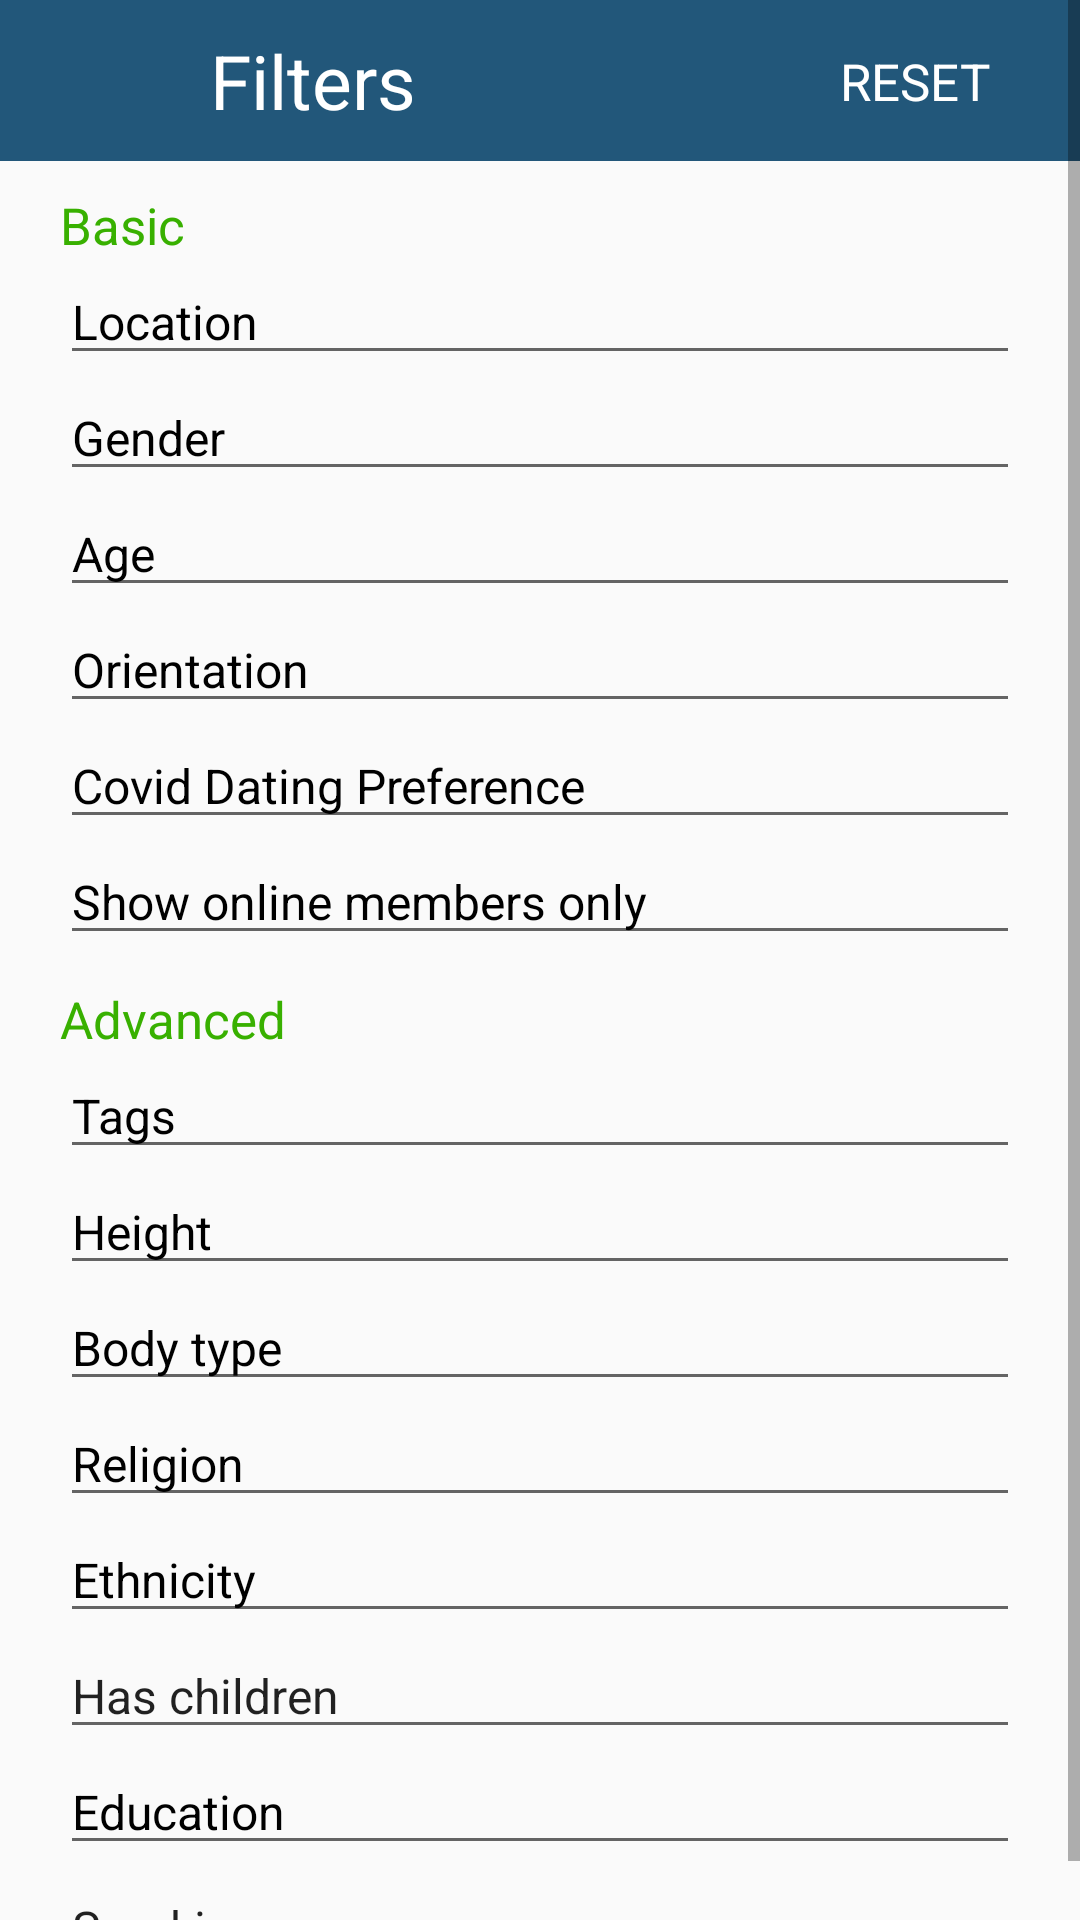

The Android layout XML behind this screen, and the referenced resources:
<!-- AndroidManifest.xml: application theme Theme.MeetMe -->
<!-- res/layout/activity_locals_filter.xml -->
<?xml version="1.0" encoding="utf-8"?>
<LinearLayout xmlns:android="http://schemas.android.com/apk/res/android"
    xmlns:app="http://schemas.android.com/apk/res-auto"
    xmlns:tools="http://schemas.android.com/tools"
    android:layout_width="match_parent"
    android:layout_height="match_parent"
    android:orientation="vertical"
    tools:context=".LocalsFilterActivity">

    <ScrollView
        android:layout_width="match_parent"
        android:layout_height="wrap_content">
        <androidx.constraintlayout.widget.ConstraintLayout
            android:layout_width="match_parent"
            android:layout_height="wrap_content">

            <TextView
                android:id="@+id/tvFilters"
                android:layout_width="match_parent"
                android:layout_height="wrap_content"
                android:background="@color/custom_faded_purple"
                android:paddingStart="@dimen/dp_70"
                android:paddingTop="@dimen/dp_10"
                android:paddingBottom="@dimen/dp_10"
                android:text="@string/filters_localFilters"
                android:textColor="@color/white"
                android:textSize="@dimen/sp_25"
                app:layout_constraintEnd_toEndOf="parent"
                app:layout_constraintStart_toStartOf="parent"
                app:layout_constraintTop_toTopOf="parent" />

            <ImageView
                android:id="@+id/ivBackArrow"
                android:layout_width="wrap_content"
                android:layout_height="wrap_content"
                android:layout_marginStart="@dimen/dp_10"
                app:layout_constraintBottom_toBottomOf="@id/tvFilters"
                app:layout_constraintStart_toStartOf="parent"
                app:layout_constraintTop_toTopOf="parent"
                app:srcCompat="@drawable/ic_baseline_arrow_back_24" />

            <TextView
                android:id="@+id/tvReset"
                android:layout_width="wrap_content"
                android:layout_height="wrap_content"
                android:layout_marginEnd="@dimen/dp_30"
                android:text="@string/reset"
                android:textColor="@color/white"
                android:textSize="@dimen/sp_17"
                app:layout_constraintBottom_toBottomOf="@id/tvFilters"
                app:layout_constraintEnd_toEndOf="parent"
                app:layout_constraintTop_toTopOf="parent" />

            <TextView
                style="@style/localFilters_options"
                android:id="@+id/tvBasic"
                android:text="@string/basic"
                app:layout_constraintStart_toStartOf="parent"
                app:layout_constraintTop_toBottomOf="@+id/tvFilters" />

            <EditText
                android:id="@+id/etLocation"
                style="@style/filters_editText_style"
                android:hint="@string/location"
                app:layout_constraintEnd_toEndOf="parent"
                app:layout_constraintStart_toStartOf="parent"
                app:layout_constraintTop_toBottomOf="@id/tvBasic" />

            <EditText
                android:id="@+id/etGender"
                style="@style/filters_editText_style"
                android:hint="@string/gender"
                app:layout_constraintEnd_toEndOf="parent"
                app:layout_constraintStart_toStartOf="parent"
                app:layout_constraintTop_toBottomOf="@id/etLocation" />

            <EditText
                android:id="@+id/etAge"
                style="@style/filters_editText_style"
                android:hint="@string/age"
                app:layout_constraintEnd_toEndOf="parent"
                app:layout_constraintStart_toStartOf="parent"
                app:layout_constraintTop_toBottomOf="@id/etGender" />

            <EditText
                android:id="@+id/etOrientation"
                style="@style/filters_editText_style"
                android:hint="@string/orientation"
                app:layout_constraintEnd_toEndOf="parent"
                app:layout_constraintStart_toStartOf="parent"
                app:layout_constraintTop_toBottomOf="@id/etAge" />

            <EditText
                android:id="@+id/etCovidDatingPreference"
                style="@style/filters_editText_style"
                android:hint="@string/covid_dating_preference"
                app:layout_constraintEnd_toEndOf="parent"
                app:layout_constraintStart_toStartOf="parent"
                app:layout_constraintTop_toBottomOf="@id/etOrientation" />

            <EditText
                android:id="@+id/etShowOnlineMembersOnly"
                style="@style/filters_editText_style"
                android:text="@string/show_online_members_only"
                android:textColor="@color/black"
                app:layout_constraintEnd_toEndOf="parent"
                app:layout_constraintStart_toStartOf="parent"
                app:layout_constraintTop_toBottomOf="@id/etCovidDatingPreference" />

            <TextView
                android:id="@+id/tvAdvanced_activityFilters"
                style="@style/localFilters_options"
                android:text="@string/advanced_localFilter"
                app:layout_constraintStart_toStartOf="parent"
                app:layout_constraintTop_toBottomOf="@+id/etShowOnlineMembersOnly" />

            <EditText
                android:id="@+id/etTags"
                style="@style/filters_editText_style"
                android:hint="@string/tags"
                app:layout_constraintEnd_toEndOf="parent"
                app:layout_constraintStart_toStartOf="parent"
                app:layout_constraintTop_toBottomOf="@id/tvAdvanced_activityFilters" />

            <EditText
                android:id="@+id/etHeight"
                style="@style/filters_editText_style"
                android:hint="@string/height"
                app:layout_constraintEnd_toEndOf="parent"
                app:layout_constraintStart_toStartOf="parent"
                app:layout_constraintTop_toBottomOf="@id/etTags" />

            <EditText
                android:id="@+id/etBodyType"
                style="@style/filters_editText_style"
                android:hint="@string/body_type"
                app:layout_constraintEnd_toEndOf="parent"
                app:layout_constraintStart_toStartOf="parent"
                app:layout_constraintTop_toBottomOf="@id/etHeight" />

            <EditText
                android:id="@+id/etReligion"
                style="@style/filters_editText_style"
                android:hint="@string/religion"
                app:layout_constraintEnd_toEndOf="parent"
                app:layout_constraintStart_toStartOf="parent"
                app:layout_constraintTop_toBottomOf="@id/etBodyType" />

            <EditText
                android:id="@+id/etEthnicity"
                style="@style/filters_editText_style"
                android:hint="@string/ethnicity"
                app:layout_constraintEnd_toEndOf="parent"
                app:layout_constraintStart_toStartOf="parent"
                app:layout_constraintTop_toBottomOf="@id/etReligion" />

            <EditText
                android:id="@+id/etHasChildren"
                style="@style/filters_editText_style"
                android:text="@string/has_children"
                app:layout_constraintEnd_toEndOf="parent"
                app:layout_constraintStart_toStartOf="parent"
                app:layout_constraintTop_toBottomOf="@id/etEthnicity" />

            <EditText
                android:id="@+id/etEducation"
                style="@style/filters_editText_style"
                android:hint="@string/education"
                app:layout_constraintEnd_toEndOf="parent"
                app:layout_constraintStart_toStartOf="parent"
                app:layout_constraintTop_toBottomOf="@id/etHasChildren" />

            <EditText
                android:id="@+id/etSmoking"
                style="@style/filters_editText_style"
                android:text="@string/smoking"
                app:layout_constraintEnd_toEndOf="parent"
                app:layout_constraintStart_toStartOf="parent"
                app:layout_constraintTop_toBottomOf="@id/etEducation" />

        </androidx.constraintlayout.widget.ConstraintLayout>
    </ScrollView>

</LinearLayout>
<!-- resources referenced by this layout -->
<resources>
  <color name="black">#FF000000</color>
  <color name="custom_faded_purple">#22577a</color>
  <color name="white">#FFFFFFFF</color>
  <dimen name="dp_10">10dp</dimen>
  <dimen name="dp_30">30dp</dimen>
  <dimen name="dp_70">70dp</dimen>
  <dimen name="sp_17">17sp</dimen>
  <dimen name="sp_25">25sp</dimen>
  <string name="advanced_localFilter">Advanced</string>
  <string name="age">Age</string>
  <string name="basic">Basic</string>
  <string name="body_type">Body type</string>
  <string name="covid_dating_preference">Covid Dating Preference</string>
  <string name="education">Education</string>
  <string name="ethnicity">Ethnicity</string>
  <string name="filters_localFilters">Filters</string>
  <string name="gender">Gender</string>
  <string name="has_children">Has children</string>
  <string name="height">Height</string>
  <string name="location">Location</string>
  <string name="orientation">Orientation</string>
  <string name="religion">Religion</string>
  <string name="reset">RESET</string>
  <string name="show_online_members_only">Show online members only</string>
  <string name="smoking">Smoking</string>
  <string name="tags">Tags</string>
  <style name="filters_editText_style">
          <item name="android:layout_width">match_parent</item>
          <item name="android:layout_height">wrap_content</item>
          <item name="android:layout_marginStart">@dimen/dp_20</item>
          <item name="android:layout_marginEnd">@dimen/dp_20</item>
          <item name="android:textSize">@dimen/sp_16</item>
          <item name="android:tint">@color/custom_grey</item>
          <item name="android:textColorHint">@color/black</item>
      </style>
  <style name="localFilters_options">
          <item name="android:layout_width">wrap_content</item>
          <item name="android:layout_height">wrap_content</item>
          <item name="android:layout_marginStart">@dimen/dp_20</item>
          <item name="android:layout_marginTop">@dimen/dp_10</item>
          <item name="android:textColor">@color/coin_green</item>
          <item name="android:textSize">@dimen/sp_17</item>
      </style>
  <style name="Theme.MeetMe" parent="Theme.AppCompat.Light.NoActionBar">
          
          <item name="colorPrimary">@color/purple_500</item>
          <item name="colorPrimaryVariant">@color/custom_faded_purple</item>
          <item name="colorOnPrimary">@color/white</item>
          
          <item name="colorSecondary">@color/teal_200</item>
          <item name="colorSecondaryVariant">@color/teal_700</item>
          <item name="colorOnSecondary">@color/black</item>
          
          <item name="android:statusBarColor" tools:targetApi="l">?attr/colorPrimaryVariant</item>
          
      </style>
  <dimen name="dp_20">20dp</dimen>
  <dimen name="sp_16">16sp</dimen>
  <color name="custom_grey">#a2a9ad</color>
  <color name="coin_green">#38b000</color>
  <color name="purple_500">#FF6200EE</color>
  <color name="teal_200">#FF03DAC5</color>
  <color name="teal_700">#FF018786</color>
</resources>
